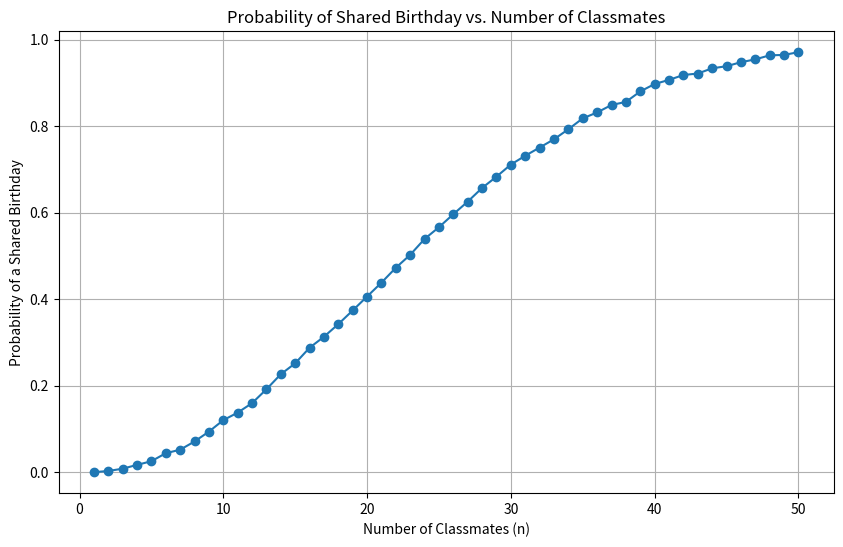

Reproduce this figure in Python.
# -*- coding: utf-8 -*-
"""birthday_paradox.ipynb

Automatically generated by Colab.

Original file is located at
    https://colab.research.google.com/drive/1Xe9hNtSYlVq0LvPDLihffsCJVgowS8eW
"""

import numpy as np
import matplotlib.pyplot as plt

def has_duplicate(birthdays):
    return len(birthdays) != len(set(birthdays))

def simulate_birthday_problem(n, simulations=10000):
    duplicate_counts = []
    for _ in range(simulations):
        birthdays = np.random.randint(1, 366, size=n)
        duplicate_counts.append(has_duplicate(birthdays))
    return np.mean(duplicate_counts)

# Number of classmates to simulate
max_classmates = 50
simulations = 10000
probabilities = []

# Simulate for different numbers of classmates
for n in range(1, max_classmates + 1):
    prob = simulate_birthday_problem(n, simulations)
    probabilities.append(prob)

# Plot the results
plt.figure(figsize=(10, 6))
plt.plot(range(1, max_classmates + 1), probabilities, marker='o')
plt.xlabel('Number of Classmates (n)')
plt.ylabel('Probability of a Shared Birthday')
plt.title('Probability of Shared Birthday vs. Number of Classmates')
plt.grid(True)
plt.show()